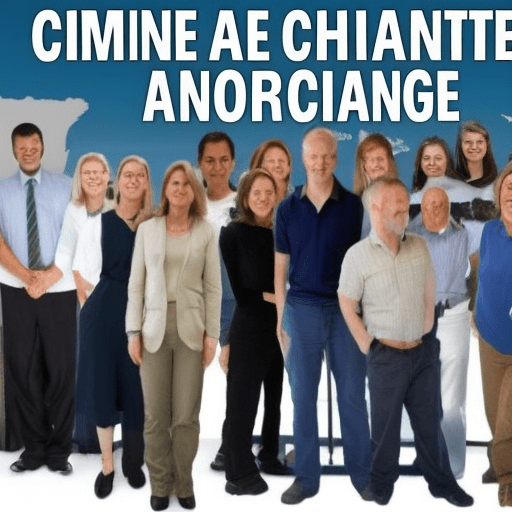
Generation parameters embedded in this image by AUTOMATIC1111 Stable Diffusion web UI or a fork of it (Forge, ...) (PNG 'parameters' text chunk):
climate change researchers
Steps: 80, Sampler: Euler a, CFG scale: 7, Seed: 2742332829, Size: 512x512, Model hash: a2a802b2